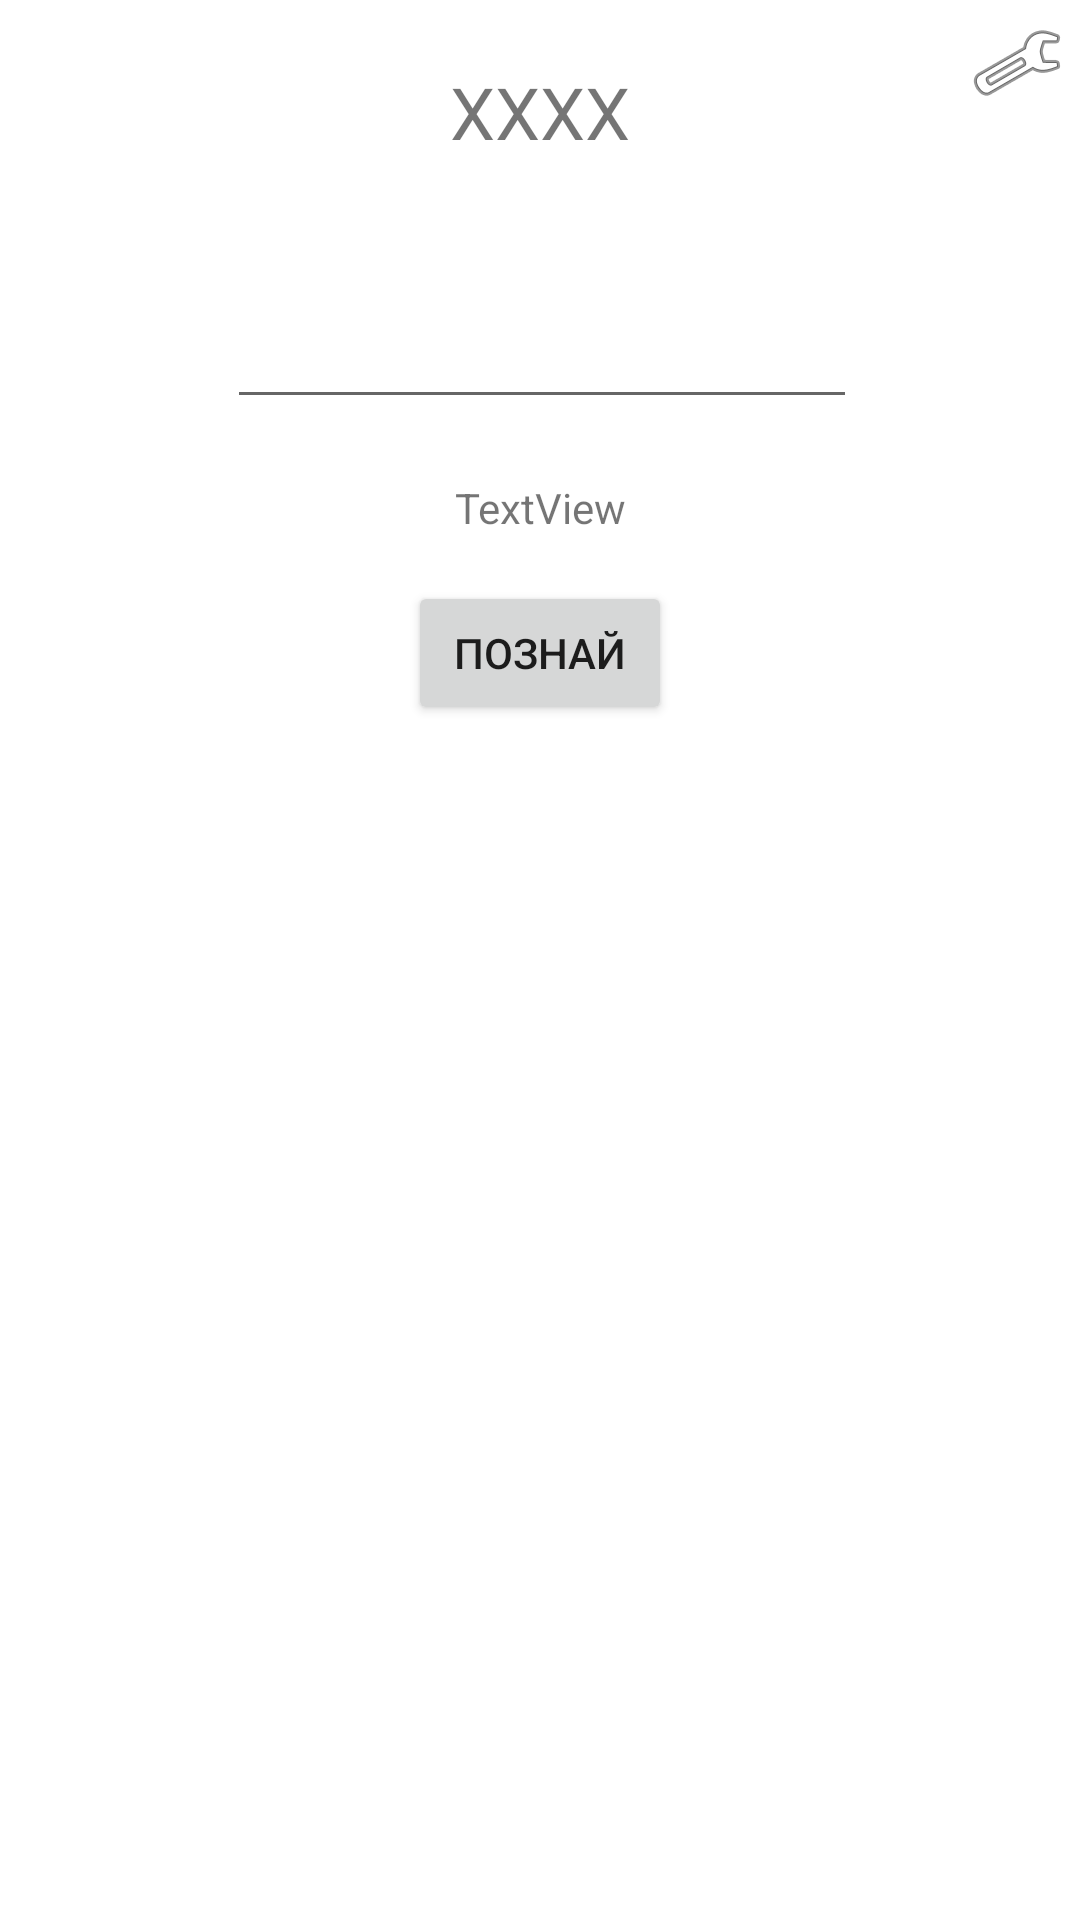

Android layout source for this screen:
<!-- AndroidManifest.xml: application theme Theme.HelloApp -->
<!-- res/layout/activity_cows_and_bulls.xml -->
<?xml version="1.0" encoding="utf-8"?>
<androidx.constraintlayout.widget.ConstraintLayout xmlns:android="http://schemas.android.com/apk/res/android"
    xmlns:app="http://schemas.android.com/apk/res-auto"
    xmlns:tools="http://schemas.android.com/tools"
    android:layout_width="match_parent"
    android:layout_height="match_parent"
    tools:context=".CowsAndBullsActivity">

    <TextView
        android:id="@+id/hiddenNumberTV"
        android:layout_width="wrap_content"
        android:layout_height="wrap_content"
        android:layout_marginTop="21dp"
        android:text="XXXX"
        android:textSize="24sp"
        app:layout_constraintEnd_toEndOf="parent"
        app:layout_constraintStart_toStartOf="parent"
        app:layout_constraintTop_toTopOf="parent" />

    <EditText
        android:id="@+id/playerGuessET"
        android:layout_width="wrap_content"
        android:layout_height="wrap_content"
        android:layout_marginStart="101dp"
        android:layout_marginTop="45dp"
        android:layout_marginEnd="100dp"
        android:ems="10"
        android:inputType="number"
        app:layout_constraintEnd_toEndOf="parent"
        app:layout_constraintStart_toStartOf="parent"
        app:layout_constraintTop_toBottomOf="@+id/hiddenNumberTV" />

    <Button
        android:id="@+id/playB"
        android:layout_width="wrap_content"
        android:layout_height="wrap_content"
        android:layout_marginStart="155dp"
        android:layout_marginTop="54dp"
        android:layout_marginEnd="155dp"
        android:onClick="guessTheNumber"
        android:text="Познай"
        app:layout_constraintEnd_toEndOf="parent"
        app:layout_constraintStart_toStartOf="parent"
        app:layout_constraintTop_toBottomOf="@+id/playerGuessET" />

    <TextView
        android:id="@+id/numbersHistoryTV"
        android:layout_width="0dp"
        android:layout_height="0dp"
        android:layout_marginTop="30dp"
        android:gravity="center_horizontal"
        android:inputType="textMultiLine"
        android:textSize="18sp"
        app:layout_constraintBottom_toBottomOf="parent"
        app:layout_constraintEnd_toEndOf="parent"
        app:layout_constraintStart_toStartOf="parent"
        app:layout_constraintTop_toBottomOf="@+id/playB" />

    <TextView
        android:id="@+id/livesTV"
        android:layout_width="wrap_content"
        android:layout_height="wrap_content"
        android:layout_marginTop="20dp"
        android:text="TextView"
        app:layout_constraintEnd_toEndOf="parent"
        app:layout_constraintStart_toStartOf="parent"
        app:layout_constraintTop_toBottomOf="@+id/playerGuessET" />

    <ImageView
        android:id="@+id/settingsIV"
        android:layout_width="wrap_content"
        android:layout_height="wrap_content"
        android:layout_marginTop="5dp"
        android:layout_marginEnd="5dp"
        android:onClick="showSettings"
        app:layout_constraintEnd_toEndOf="parent"
        app:layout_constraintTop_toTopOf="parent"
        app:srcCompat="@android:drawable/ic_menu_manage" />
</androidx.constraintlayout.widget.ConstraintLayout>
<!-- resources referenced by this layout -->
<resources>
  <style name="Theme.HelloApp" parent="Theme.MaterialComponents.DayNight.DarkActionBar">
          
          <item name="colorPrimary">@color/purple_500</item>
          <item name="colorPrimaryVariant">@color/purple_700</item>
          <item name="colorOnPrimary">@color/white</item>
          
          <item name="colorSecondary">@color/teal_200</item>
          <item name="colorSecondaryVariant">@color/teal_700</item>
          <item name="colorOnSecondary">@color/black</item>
          
          <item name="android:statusBarColor">?attr/colorPrimaryVariant</item>
          
      </style>
  <!-- not gathered from this repository: default colours our renderer supplied (Android Studio template values) -->
  <color name="purple_500">#FF6200EE</color>
  <color name="purple_700">#FF3700B3</color>
  <color name="teal_200">#FF03DAC5</color>
  <color name="teal_700">#FF018786</color>
  <color name="black">#FF000000</color>
  <color name="white">#FFFFFFFF</color>
</resources>
